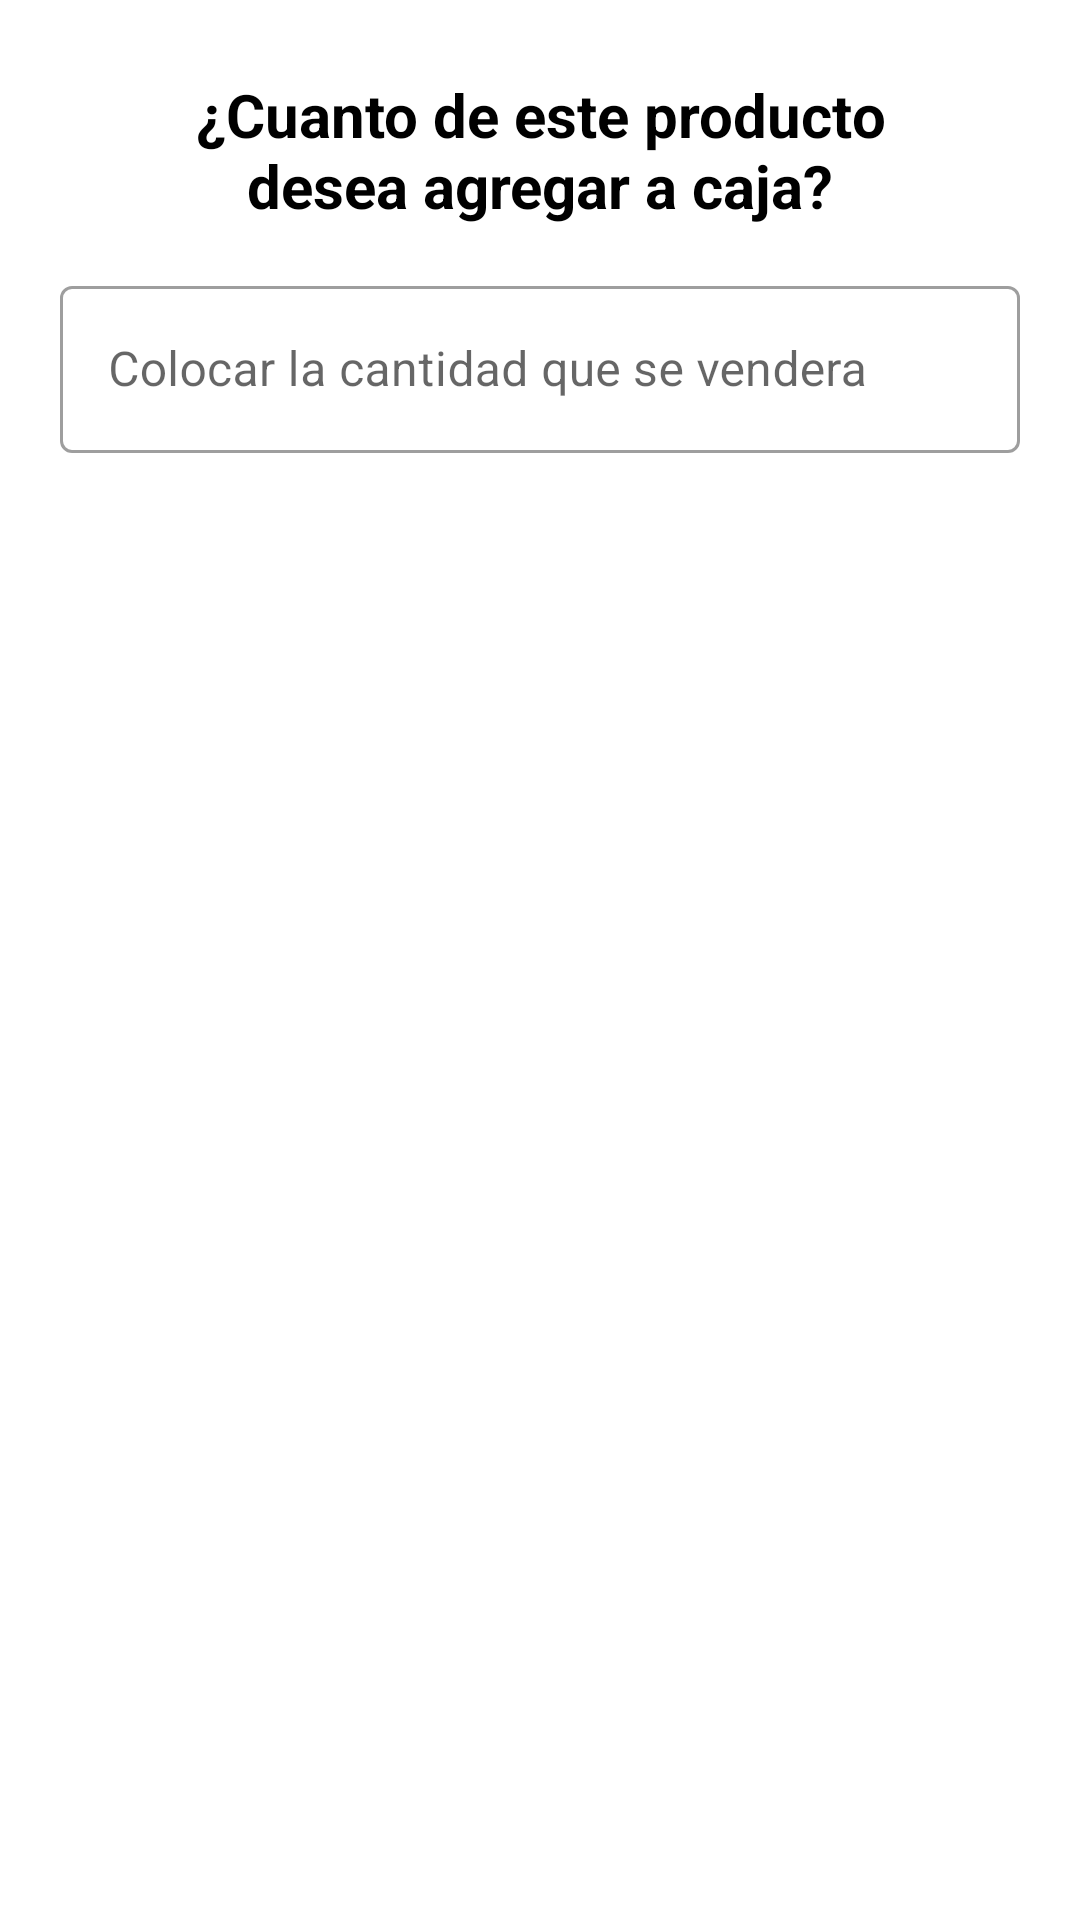

Write the Android layout XML for this screen, with the resource values it uses.
<!-- AndroidManifest.xml: application theme Theme.RegistroAJ -->
<!-- res/layout/view_cantidad_product.xml -->
<?xml version="1.0" encoding="utf-8"?>
<androidx.constraintlayout.widget.ConstraintLayout xmlns:android="http://schemas.android.com/apk/res/android"
    android:layout_width="match_parent"
    android:layout_height="match_parent"
    xmlns:app="http://schemas.android.com/apk/res-auto"
    xmlns:tools="http://schemas.android.com/tools">

    <TextView
        android:id="@+id/txtM"
        android:layout_width="250dp"
        android:layout_height="60dp"
        android:layout_marginTop="20dp"
        android:gravity="center"
        android:text="@string/txt_mensage_cantidad"
        android:textColor="@color/black"
        android:textSize="20sp"
        android:textStyle="bold"
        app:layout_constraintEnd_toEndOf="parent"
        app:layout_constraintStart_toStartOf="parent"
        app:layout_constraintTop_toTopOf="parent" />


    <com.google.android.material.textfield.TextInputLayout
        android:id="@+id/cantidad"
        style="@style/Widget.MaterialComponents.TextInputLayout.OutlinedBox"
        android:layout_width="match_parent"
        android:layout_height="wrap_content"
        android:layout_marginStart="20dp"
        android:layout_marginTop="10dp"
        android:layout_marginEnd="20dp"
        android:hint="@string/colocar_cantidad"
        app:layout_constraintEnd_toEndOf="parent"
        app:layout_constraintHorizontal_bias="0.0"
        app:layout_constraintStart_toStartOf="parent"
        app:layout_constraintTop_toBottomOf="@id/txtM"
        tools:ignore="MissingConstraints">

        <com.google.android.material.textfield.TextInputEditText
            android:id="@+id/edit_cantidad"
            android:layout_width="match_parent"
            android:layout_height="wrap_content"
            android:inputType="number"
            tools:ignore="TouchTargetSizeCheck,SpeakableTextPresentCheck" />
    </com.google.android.material.textfield.TextInputLayout>

</androidx.constraintlayout.widget.ConstraintLayout>
<!-- resources referenced by this layout -->
<resources>
  <color name="black">#000000</color>
  <string name="colocar_cantidad">Colocar la cantidad que se vendera</string>
  <string name="txt_mensage_cantidad">¿Cuanto de este producto desea agregar a caja?</string>
  <style name="Theme.RegistroAJ" parent="Theme.MaterialComponents.DayNight.DarkActionBar">
          <item name="colorPrimary">@color/red</item>
          <item name="colorPrimaryVariant">@color/white</item>
          <item name="colorOnPrimary">@color/black</item>
          
          <item name="colorSecondary">@color/teal_200</item>
          <item name="colorSecondaryVariant">@color/teal_700</item>
          <item name="colorOnSecondary">@color/black</item>
          
          <item name="android:statusBarColor" tools:targetApi="l">?attr/colorPrimaryVariant</item>
          
          <item name="titleTextColor">@color/black</item>
      </style>
  <color name="red">#F63F3F</color>
  <color name="white">#FFFFFFFF</color>
  <color name="teal_200">#FF03DAC5</color>
  <color name="teal_700">#FF018786</color>
</resources>
